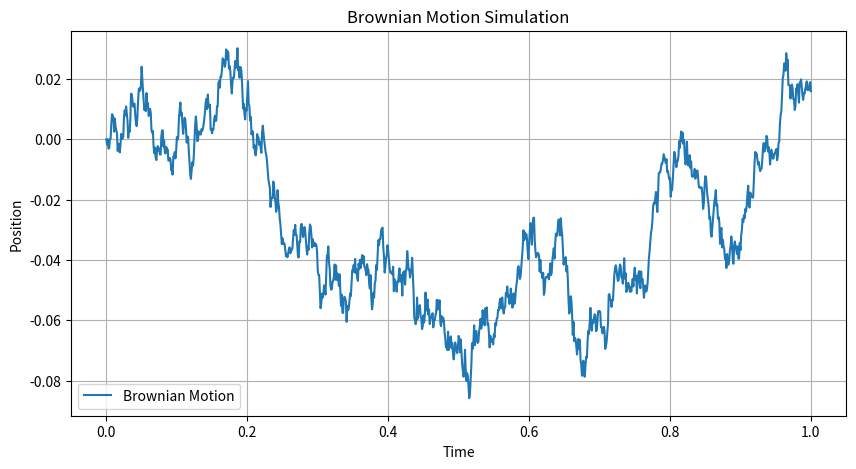

This chart was generated by the following Python code:
import numpy as np
import matplotlib.pyplot as plt

# Parameters
T = 1  # Total time
N = 1000  # Number of time steps
dt = T / N  # Time step size
mu = 0  # Drift rate
sigma = 0.1  # Volatility

# Initialize arrays
t = np.linspace(0, T, N+1)
W = np.zeros(N+1)  # Wiener process (Brownian motion)

# Generate random increments (standard normal distribution)
dW = np.sqrt(dt) * np.random.randn(N)

# Compute Brownian motion
for i in range(1, N+1):
    W[i] = W[i-1] + dW[i-1]

# Generate Brownian motion paths
S = mu * t + sigma * W

# Plot Brownian motion
plt.figure(figsize=(10, 5))
plt.plot(t, S, label='Brownian Motion')
plt.title('Brownian Motion Simulation')
plt.xlabel('Time')
plt.ylabel('Position')
plt.grid(True)
plt.legend()
plt.show()
